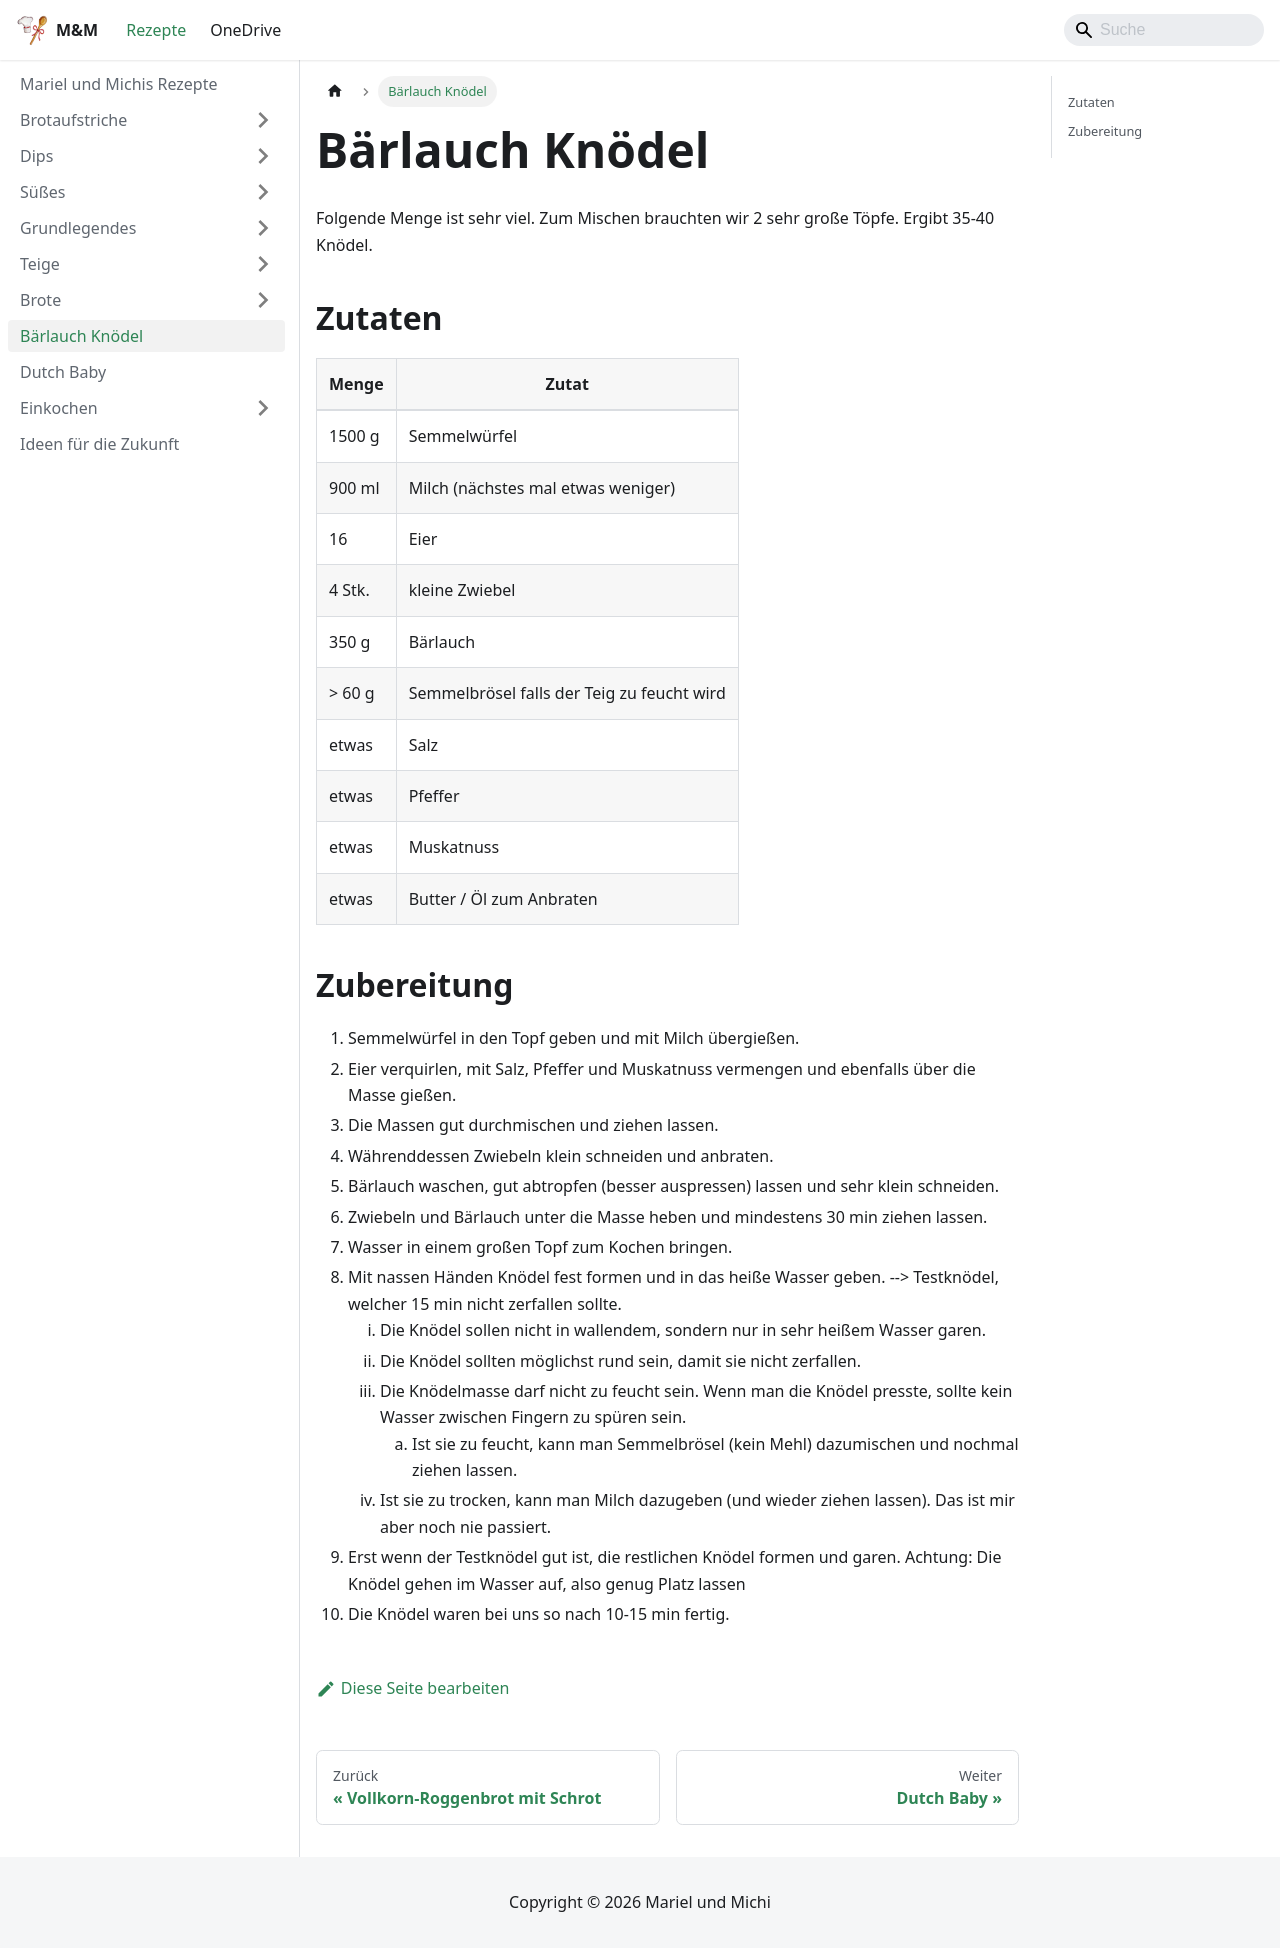

repository: Kafkalasch/rezepte · page: baerlauch-knoedel.html · generator: docusaurus

# Bärlauch Knödel

Folgende Menge ist sehr viel. Zum Mischen brauchten wir 2 sehr große Töpfe. Ergibt 35-40 Knödel.

## Zutaten

| Menge  | Zutat                                      |
| ------ | ------------------------------------------ |
| 1500 g | Semmelwürfel                               |
| 900 ml | Milch (nächstes mal etwas weniger)         |
| 16     | Eier                                       |
| 4 Stk. | kleine Zwiebel                             |
| 350 g  | Bärlauch                                   |
| > 60 g | Semmelbrösel falls der Teig zu feucht wird |
| etwas  | Salz                                       |
| etwas  | Pfeffer                                    |
| etwas  | Muskatnuss                                 |
| etwas  | Butter / Öl zum Anbraten                   |

## Zubereitung

1. Semmelwürfel in den Topf geben und mit Milch übergießen.
2. Eier verquirlen, mit Salz, Pfeffer und Muskatnuss vermengen und ebenfalls über die Masse gießen.
3. Die Massen gut durchmischen und ziehen lassen.
4. Währenddessen Zwiebeln klein schneiden und anbraten.
5. Bärlauch waschen, gut abtropfen (besser auspressen) lassen und sehr klein schneiden.
6. Zwiebeln und Bärlauch unter die Masse heben und mindestens 30 min ziehen lassen.
7. Wasser in einem großen Topf zum Kochen bringen.
8. Mit nassen Händen Knödel fest formen und in das heiße Wasser geben. --> Testknödel, welcher 15 min nicht zerfallen sollte.
   1. Die Knödel sollen nicht in wallendem, sondern nur in sehr heißem Wasser garen.
   2. Die Knödel sollten möglichst rund sein, damit sie nicht zerfallen.
   3. Die Knödelmasse darf nicht zu feucht sein. Wenn man die Knödel presste, sollte kein Wasser zwischen Fingern zu spüren sein.
      1. Ist sie zu feucht, kann man Semmelbrösel (kein Mehl) dazumischen und nochmal ziehen lassen.
   4. Ist sie zu trocken, kann man Milch dazugeben (und wieder ziehen lassen). Das ist mir aber noch nie passiert.
9. Erst wenn der Testknödel gut ist, die restlichen Knödel formen und garen. Achtung: Die Knödel gehen im Wasser auf, also genug Platz lassen
10. Die Knödel waren bei uns so nach 10-15 min fertig.
